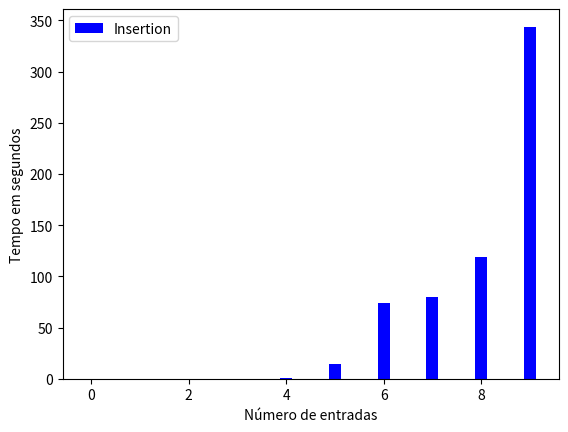

The matplotlib source for this figure:
import matplotlib.pyplot as plt
import numpy as np

insertion1 = round((0+0+0+0+0)/5)/100
insertion10 = round((0+0+0+0+0)/5)/100
insertion100 = round((0+0+0+0+0)/5)/100
insertion1000 = round((0+0+0+0+0)/5)/100
insertion10000 = round((108+100+94+115+109)/5)/100
insertion50000 = round((1546+1564+1256+1548+1499)/5)/100
insertion100000 = round((6978+7631+7299+7456+7591)/5)/100
insertion150000 = round((7889+7954+8215+8125+7959)/5)/100
insertion250000 = round((12451+13652+10956+11214+11102)/5)/100
insertion500000 = round((31254+32653+33652+36524+37854)/5)/100

insertionY=np.array([insertion1,insertion10,insertion100,insertion1000,insertion10000,insertion50000,insertion100000,insertion150000,insertion250000,insertion500000])

x1 =  np.arange(len(insertionY))

plt.ylabel('Tempo em segundos')
plt.xlabel('Número de entradas')

plt.bar(x1,insertionY,width=0.25, label = 'Insertion', color = 'b')


plt.legend()
plt.show()

